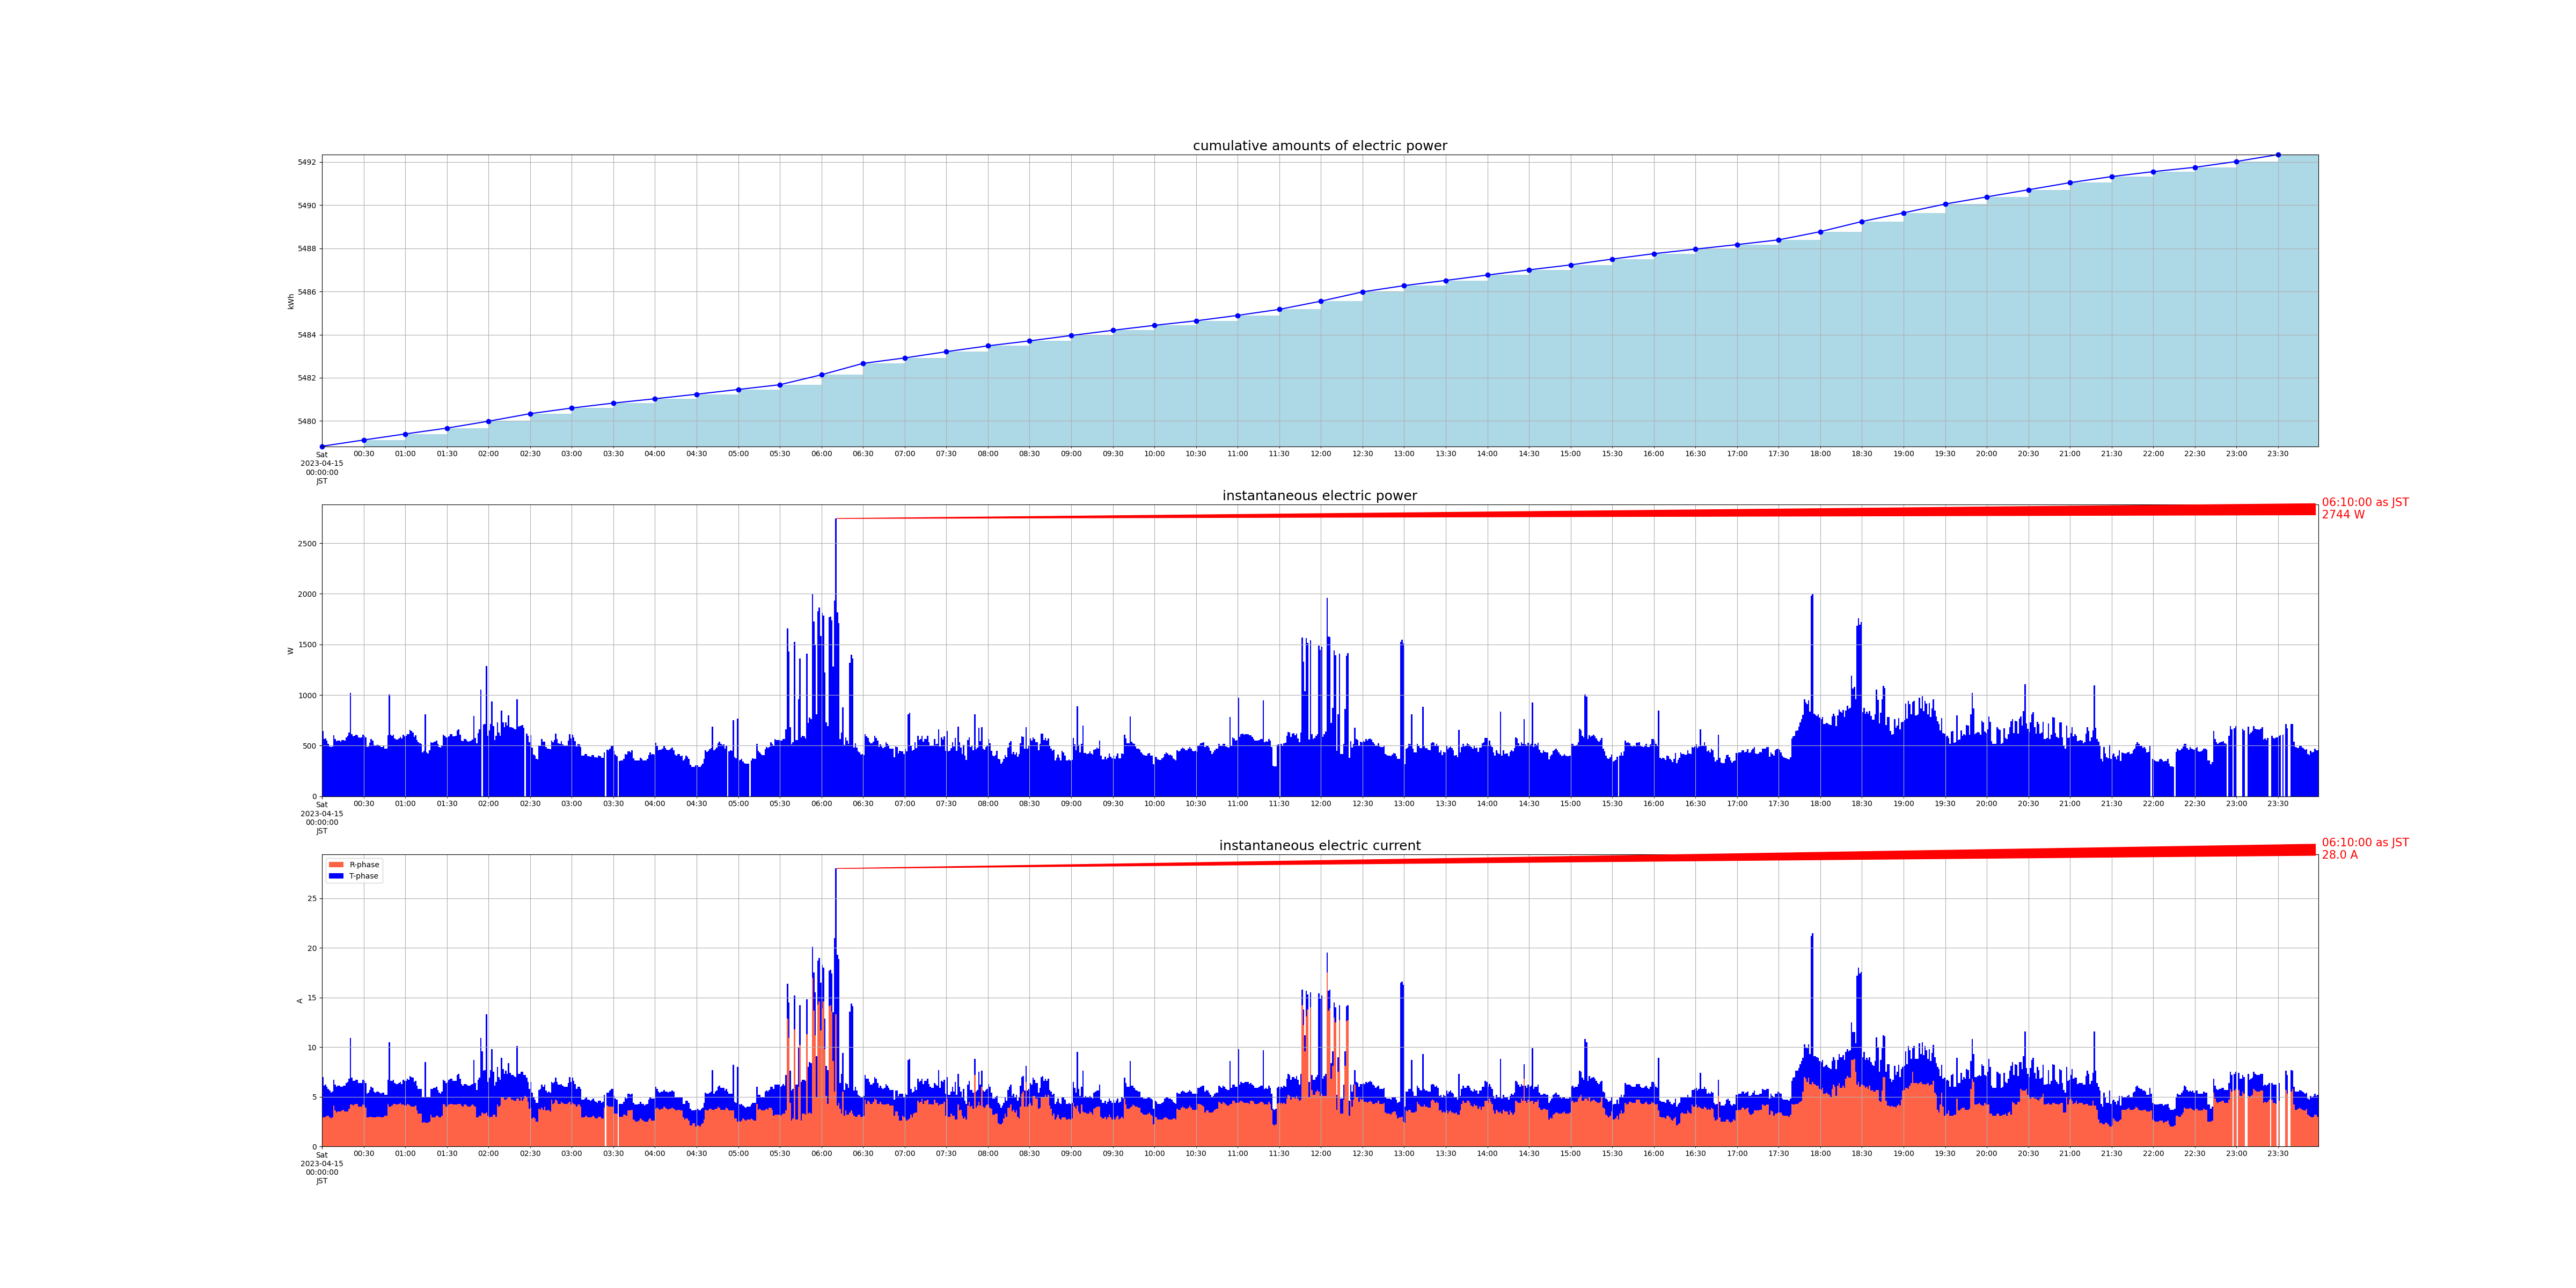

The table this chart was drawn from, first rows:
measured_at, sensor_id, message_id, cumlative_kwh, instant_watt, instant_ampere_R, instant_ampere_T
2023-04-15 00:00:00+09:00, smartmeter, 55921, , 648.0, , 
2023-04-15 00:00:00+09:00, smartmeter, 55922, , , 2.9, 4.1
2023-04-15 00:00:00+09:00, smartmeter, 55923, 5479, , , 
2023-04-15 00:01:00+09:00, smartmeter, 55924, , 564.0, , 
2023-04-15 00:01:00+09:00, smartmeter, 55925, , , 2.9, 3.2
2023-04-15 00:02:00+09:00, smartmeter, 55926, , 572.0, , 
2023-04-15 00:02:00+09:00, smartmeter, 55927, , , 3.0, 3.2
2023-04-15 00:03:00+09:00, smartmeter, 55928, , 552.0, , 
2023-04-15 00:03:00+09:00, smartmeter, 55929, , , 3.1, 2.9
2023-04-15 00:04:00+09:00, smartmeter, 55930, , 520.0, , 
2023-04-15 00:04:00+09:00, smartmeter, 55931, , , 3.1, 2.7
2023-04-15 00:05:00+09:00, smartmeter, 55932, , 492.0, , 
2023-04-15 00:05:00+09:00, smartmeter, 55933, , , 2.9, 2.7
2023-04-15 00:06:00+09:00, smartmeter, 55934, , 488.0, , 
2023-04-15 00:06:00+09:00, smartmeter, 55935, , , 2.8, 2.6
2023-04-15 00:07:00+09:00, smartmeter, 55936, , 492.0, , 
2023-04-15 00:07:00+09:00, smartmeter, 55937, , , 2.9, 2.6
2023-04-15 00:08:00+09:00, smartmeter, 55938, , 604.0, , 
2023-04-15 00:08:00+09:00, smartmeter, 55939, , , 4.1, 2.6
2023-04-15 00:09:00+09:00, smartmeter, 55940, , 564.0, , 
2023-04-15 00:09:00+09:00, smartmeter, 55941, , , 3.6, 2.6
2023-04-15 00:10:00+09:00, smartmeter, 55942, , 544.0, , 
2023-04-15 00:10:00+09:00, smartmeter, 55943, , , 3.4, 2.6
2023-04-15 00:11:00+09:00, smartmeter, 55944, , 552.0, , 
2023-04-15 00:11:00+09:00, smartmeter, 55945, , , 3.5, 2.6
2023-04-15 00:12:00+09:00, smartmeter, 55946, , 552.0, , 
2023-04-15 00:12:00+09:00, smartmeter, 55947, , , 3.5, 2.6
2023-04-15 00:13:00+09:00, smartmeter, 55948, , 540.0, , 
2023-04-15 00:13:00+09:00, smartmeter, 55949, , , 3.5, 2.5
2023-04-15 00:14:00+09:00, smartmeter, 55950, , 556.0, , 
2023-04-15 00:14:00+09:00, smartmeter, 55951, , , 3.6, 2.4
2023-04-15 00:15:00+09:00, smartmeter, 55952, , 556.0, , 
2023-04-15 00:15:00+09:00, smartmeter, 55953, , , 3.7, 2.4
2023-04-15 00:16:00+09:00, smartmeter, 55954, , 548.0, , 
2023-04-15 00:16:00+09:00, smartmeter, 55955, , , 3.5, 2.6
2023-04-15 00:17:00+09:00, smartmeter, 55956, , 584.0, , 
2023-04-15 00:17:00+09:00, smartmeter, 55957, , , 3.5, 2.9
2023-04-15 00:18:00+09:00, smartmeter, 55958, , 600.0, , 
2023-04-15 00:18:00+09:00, smartmeter, 55959, , , 3.5, 3.0
2023-04-15 00:19:00+09:00, smartmeter, 55960, , 628.0, , 
2023-04-15 00:19:00+09:00, smartmeter, 55961, , , 3.8, 3.0
2023-04-15 00:20:00+09:00, smartmeter, 55962, , 1024, , 
2023-04-15 00:20:00+09:00, smartmeter, 55963, , , 4.2, 6.7
2023-04-15 00:21:00+09:00, smartmeter, 55964, , 616.0, , 
2023-04-15 00:21:00+09:00, smartmeter, 55965, , , 4.2, 2.7
2023-04-15 00:22:00+09:00, smartmeter, 55966, , 592.0, , 
2023-04-15 00:22:00+09:00, smartmeter, 55967, , , 4.1, 2.5
2023-04-15 00:23:00+09:00, smartmeter, 55968, , 600.0, , 
2023-04-15 00:23:00+09:00, smartmeter, 55969, , , 4.2, 2.4
2023-04-15 00:24:00+09:00, smartmeter, 55970, , 608.0, , 
2023-04-15 00:24:00+09:00, smartmeter, 55971, , , 4.3, 2.4
2023-04-15 00:25:00+09:00, smartmeter, 55972, , 604.0, , 
2023-04-15 00:25:00+09:00, smartmeter, 55973, , , 4.3, 2.4
2023-04-15 00:26:00+09:00, smartmeter, 55974, , 580.0, , 
2023-04-15 00:26:00+09:00, smartmeter, 55975, , , 4.0, 2.4
2023-04-15 00:27:00+09:00, smartmeter, 55976, , 576.0, , 
2023-04-15 00:27:00+09:00, smartmeter, 55977, , , 4.0, 2.4
2023-04-15 00:28:00+09:00, smartmeter, 55978, , 580.0, , 
2023-04-15 00:28:00+09:00, smartmeter, 55979, , , 4.0, 2.4
2023-04-15 00:29:00+09:00, smartmeter, 55980, , 608.0, , 
... 2,832 more rows
